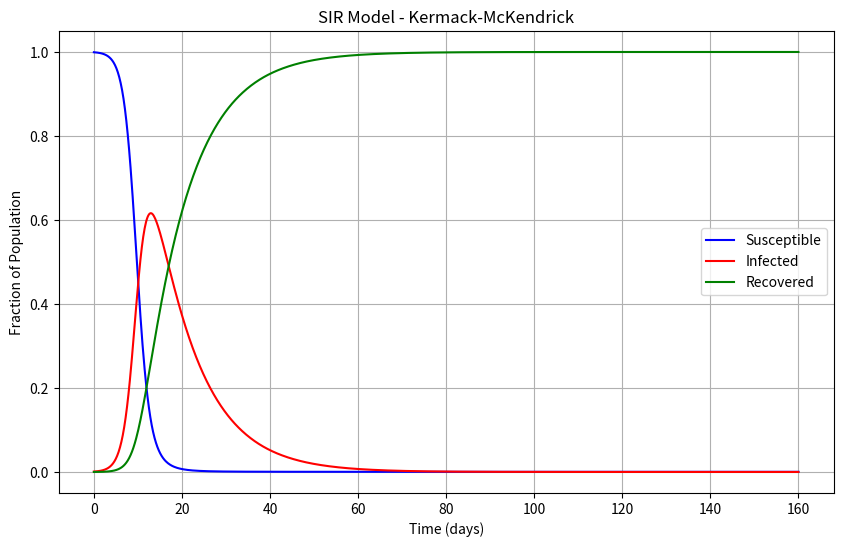

This figure's Python source:
import numpy as np
import matplotlib.pyplot as plt
from scipy.integrate import solve_ivp

# Define the SIR model
def sir_model(t, y, beta, gamma):
    S, I, R = y
    dSdt = -beta * S * I
    dIdt = beta * S * I - gamma * I
    dRdt = gamma * I
    return [dSdt, dIdt, dRdt]

# Parameters
beta = 0.8   # Infection rate
gamma = 0.1  # Recovery rate
N = 1000     # Total population

# Initial conditions
I0 = 1       # Initial infected
S0 = N - I0  # Initial susceptible
R0 = 0       # Initial recovered

Rr0 = beta / gamma 
print(Rr0)

y0 = [S0 / N, I0 / N, R0 / N]  # Normalize to fractions

# Time span
t_span = (0, 160)  # Simulate for 160 days
t_eval = np.linspace(*t_span, 1000)  # Time points for evaluation

# Solve the system
solution = solve_ivp(sir_model, t_span, y0, args=(beta, gamma), t_eval=t_eval)

# Plot results
plt.figure(figsize=(10, 6))
plt.plot(solution.t, solution.y[0], label="Susceptible", color='blue')
plt.plot(solution.t, solution.y[1], label="Infected", color='red')
plt.plot(solution.t, solution.y[2], label="Recovered", color='green')
plt.xlabel("Time (days)")
plt.ylabel("Fraction of Population")
plt.legend()
plt.title("SIR Model - Kermack-McKendrick")
plt.grid()
plt.show()
